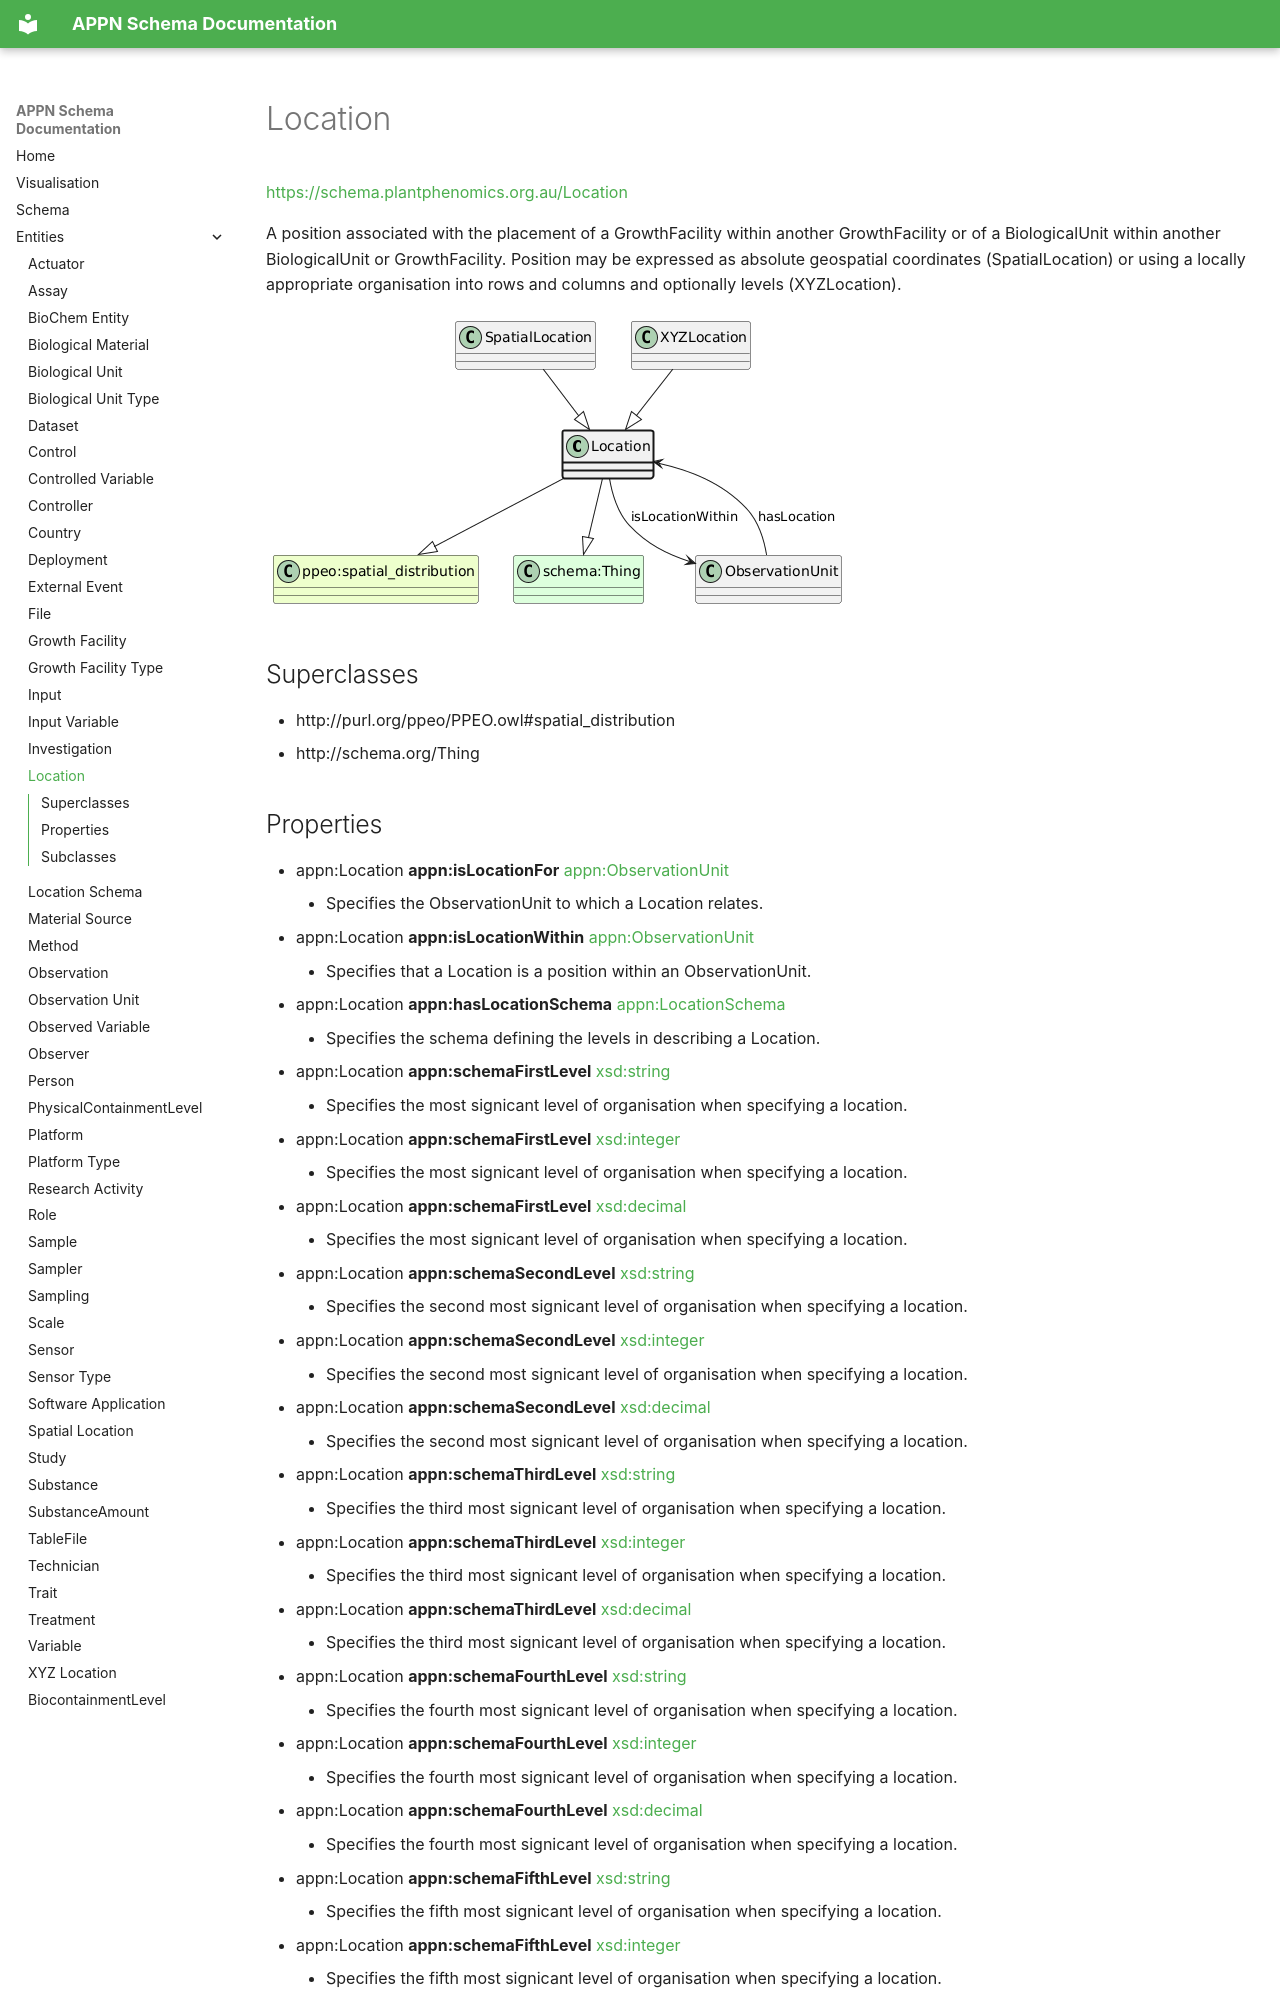

repository: aus-plant-phenomics-network/appn-schema · page: appn_Location/index.html · generator: mkdocs

# Location
[https://schema.plantphenomics.org.au/Location](https://schema.plantphenomics.org.au/Location)

A position associated with the placement of a GrowthFacility within another GrowthFacility or of a BiologicalUnit within another BiologicalUnit or GrowthFacility. Position may be expressed as absolute geospatial coordinates (SpatialLocation) or using a locally appropriate organisation into rows and columns and optionally levels (XYZLocation).

![UML diagram for Location](images/ttl_appn_Location.png)

## Superclasses
* http://purl.org/ppeo/PPEO.owl#spatial_distribution
* http://schema.org/Thing
